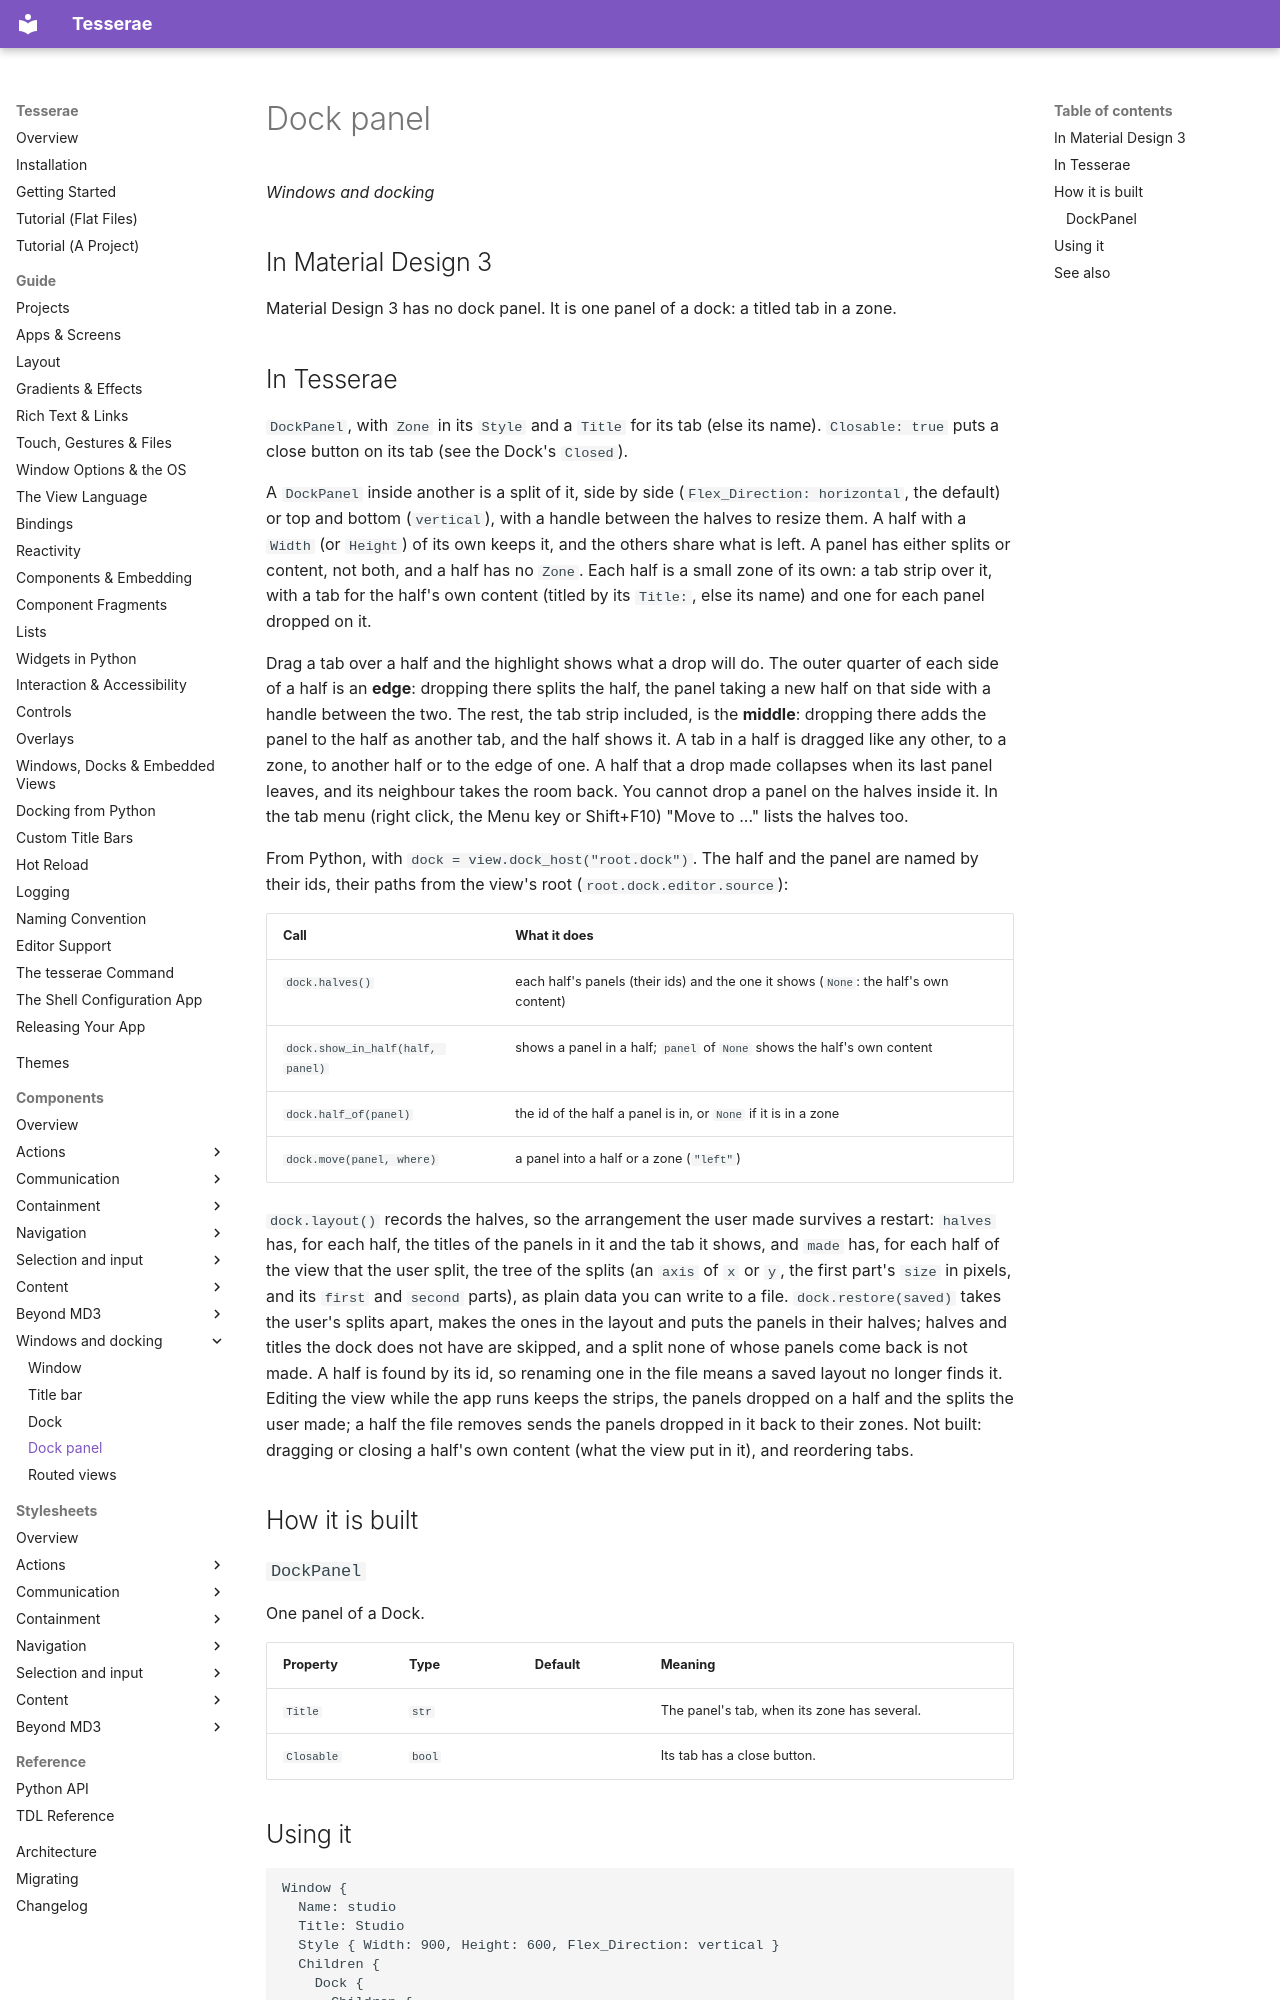

repository: mindderivative/tess-ui · page: components/dock-panel/index.html · generator: mkdocs

# Dock panel

*Windows and docking*

## In Material Design 3

Material Design 3 has no dock panel. It is one panel of a dock: a titled tab in a zone.

## In Tesserae

`DockPanel`, with `Zone` in its `Style` and a `Title` for its tab (else its name). `Closable: true` puts a close button on its tab (see the Dock's `Closed`).

A `DockPanel` inside another is a split of it, side by side (`Flex_Direction: horizontal`, the default) or top and bottom (`vertical`), with a handle between the halves
to resize them. A half with a `Width` (or `Height`) of its own keeps it, and the others share what is left. A panel has either splits or content, not both, and a half has no
`Zone`. Each half is a small zone of its own: a tab strip over it, with a tab for the half's own content (titled by its `Title:`, else its name) and one for each panel dropped
on it.

Drag a tab over a half and the highlight shows what a drop will do. The outer quarter of each side of a half is an **edge**: dropping there splits the half, the panel
taking a new half on that side with a handle between the two. The rest, the tab strip included, is the **middle**: dropping there adds the panel to the half as another tab,
and the half shows it. A tab in a half is dragged like any other, to a zone, to another half or to the edge of one. A half that a drop made collapses when its last panel
leaves, and its neighbour takes the room back. You cannot drop a panel on the halves inside it. In the tab menu (right click, the Menu key or Shift+F10) "Move to ..."
lists the halves too.

From Python, with `dock = view.dock_host("root.dock")`. The half and the panel are named by their ids, their paths from the view's root (`root.dock.editor.source`):

| Call | What it does |
| --- | --- |
| `dock.halves()` | each half's panels (their ids) and the one it shows (`None`: the half's own content) |
| `dock.show_in_half(half, panel)` | shows a panel in a half; `panel` of `None` shows the half's own content |
| `dock.half_of(panel)` | the id of the half a panel is in, or `None` if it is in a zone |
| `dock.move(panel, where)` | a panel into a half or a zone (`"left"`) |
